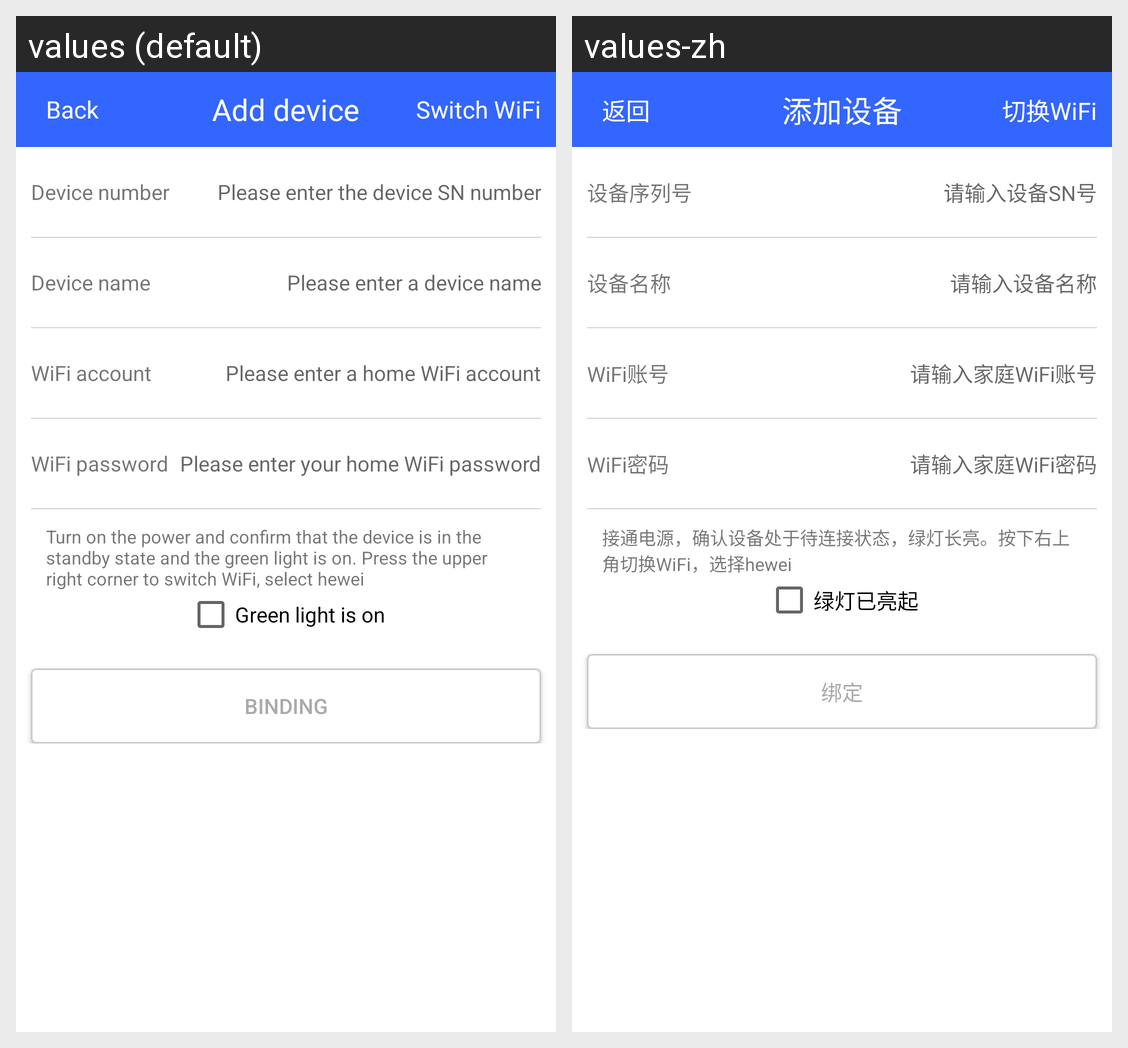

This grid shows one Android layout under two languages. Give, for every string resource on the screen, its name, the default text and each shown locale's text.
Android screen res/layout/activity_bind.xml rendered under 2 locales, left to right: values (default), values-zh. Device: Nexus 5 (rendered at 1080×1920; each locale shown at half size, 540×960, under a caption strip naming it); theme MyTheme.
Strings drawn on this screen, with the default value and each locale's value (text and hints the layout hard-codes, and strings that could not be matched under every locale, appear in the picture but are not listed):

bind_xml_left_menu
  values: Back
  values-zh: 返回

bind_xml_title
  values: Add device
  values-zh: 添加设备

ap_xml_right_menu
  values: Switch WiFi
  values-zh: 切换WiFi

bind_xml_device_sn_text_msg
  values: Device number
  values-zh: 设备序列号

bind_xml_device_sn_hiht_msg
  values: Please enter the device SN number
  values-zh: 请输入设备SN号

bind_xml_device_cstname_text_msg
  values: Device name
  values-zh: 设备名称

bind_xml_device_cstname_hiht_msg
  values: Please enter a device name
  values-zh: 请输入设备名称

ap_xml_wifi_account_textview_msg
  values: WiFi account
  values-zh: WiFi账号

ap_xml_wifi_account_edittext_hiht_msg
  values: Please enter a home WiFi account
  values-zh: 请输入家庭WiFi账号

ap_xml_wifi_password_textview_msg
  values: WiFi password
  values-zh: WiFi密码

ap_xml_wifi_password_edittext_hiht_msg
  values: Please enter your home WiFi password
  values-zh: 请输入家庭WiFi密码

ap_xml_device_status_msg
  values: Turn on the power and confirm that the device is in the standby state and the green light is on. Press the upper right corner to switch WiFi, select hewei
  values-zh: 接通电源，确认设备处于待连接状态，绿灯长亮。按下右上角切换WiFi，选择hewei

ap_xml_device_lamp_on_msg
  values: Green light is on
  values-zh: 绿灯已亮起

ap_xml_next_msg
  values: Binding
  values-zh: 绑定
